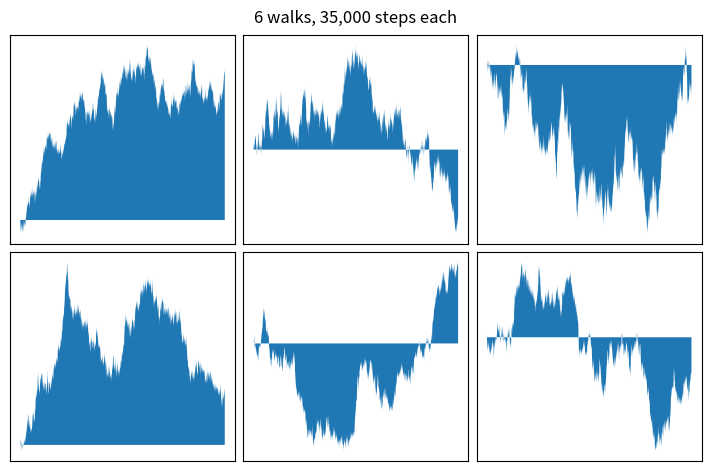

The script that saved this image:
"""Six random walks

Six random walks of 35,000 steps each, drawn as filled steps in a 2 × 3
grid laid out by the constrained layout engine.
"""

import numpy as np
import matplotlib.pyplot as plt

rng = np.random.default_rng(5)
n = 35_000

fig, axs = plt.subplots(2, 3, figsize=(7.0, 4.6), dpi=100, layout="constrained", squeeze=False)
for ax in axs.flat:
    y = np.cumsum(rng.normal(size=n))
    y /= np.max(np.abs(y))
    ax.stairs(y, fill=True)
    ax.set_xticks([])
    ax.set_yticks([])
fig.suptitle("6 walks, 35,000 steps each")

plt.show()
